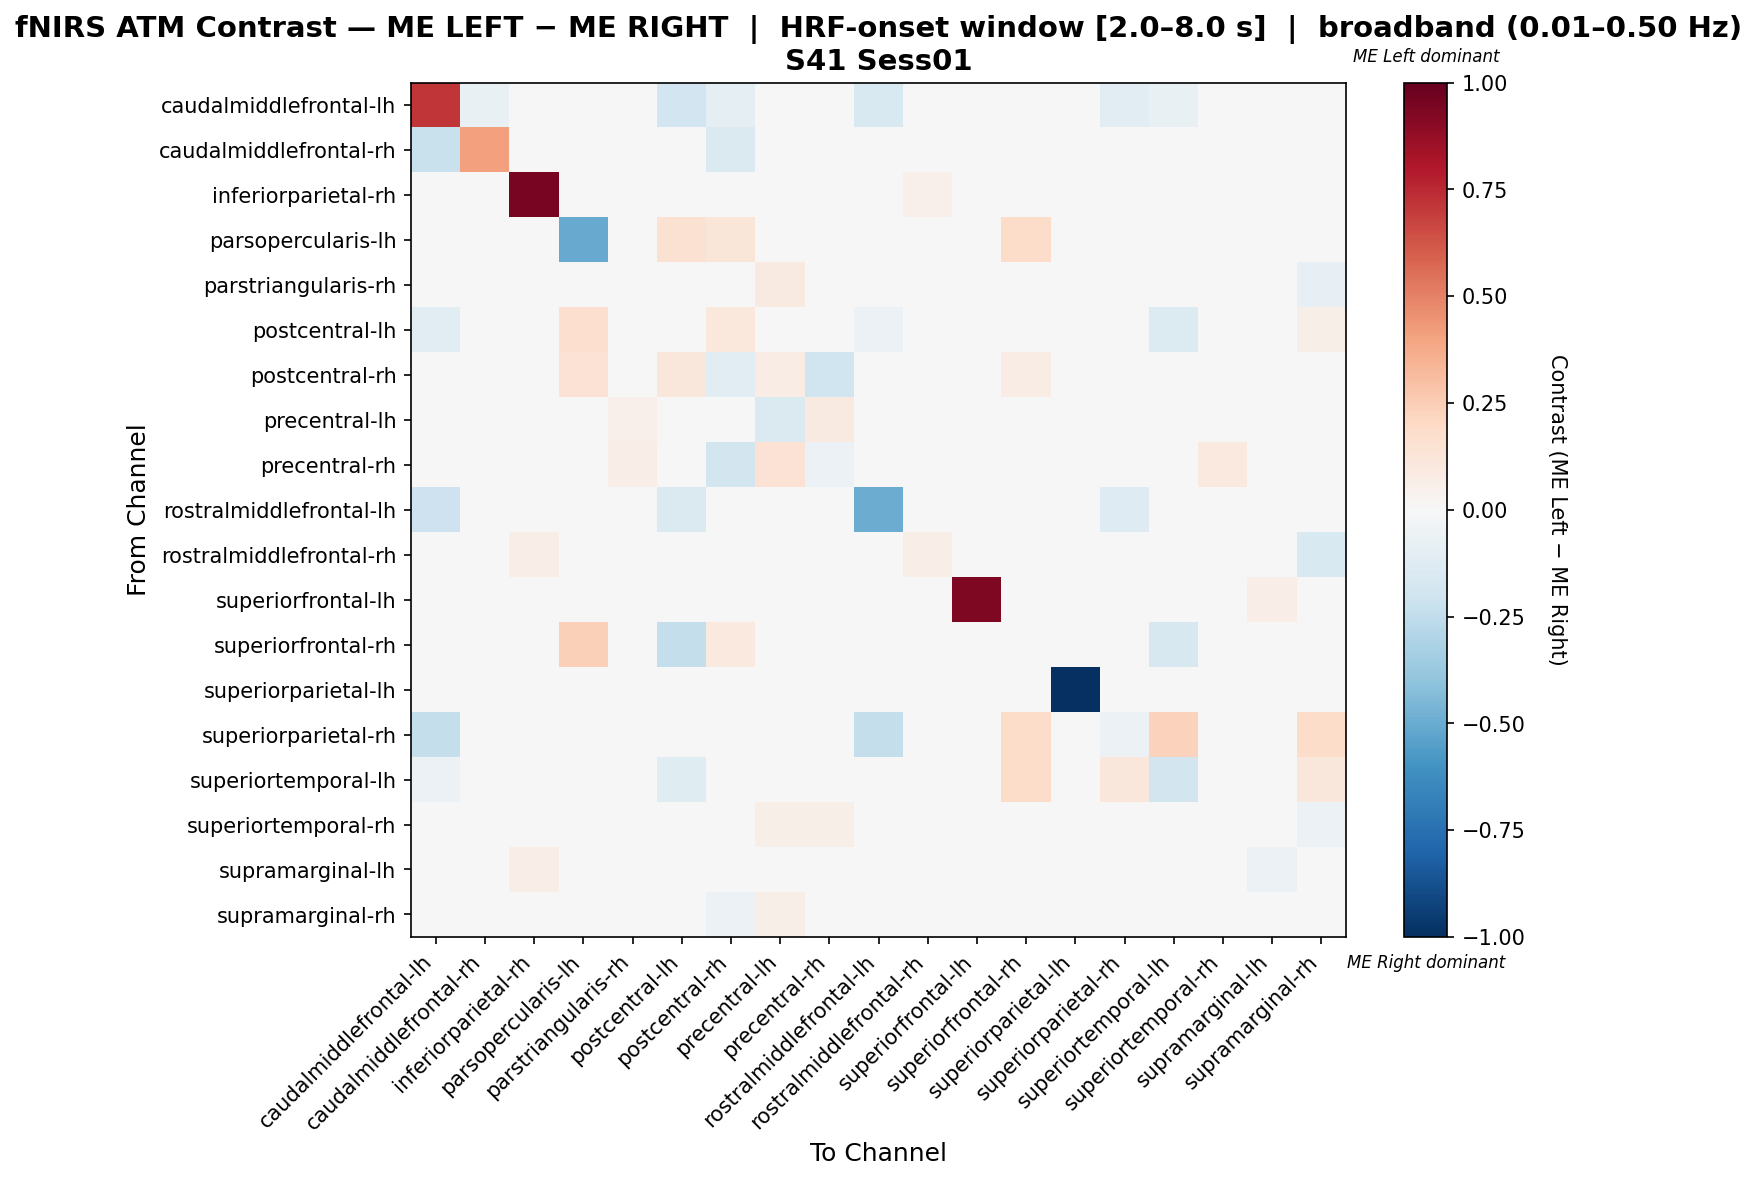

Values plotted in this chart, from the file beside it:
, caudalmiddlefrontal-lh, caudalmiddlefrontal-rh, inferiorparietal-rh, parsopercularis-lh, parstriangularis-rh, postcentral-lh, postcentral-rh, precentral-lh, precentral-rh, rostralmiddlefrontal-lh, rostralmiddlefrontal-rh, superiorfrontal-lh, superiorfrontal-rh, superiorparietal-lh, superiorparietal-rh, superiortemporal-lh, superiortemporal-rh, supramarginal-lh, supramarginal-rh
caudalmiddlefrontal-lh, 0.7164, -0.07463, 0.0, 0.0, 0.0, -0.194, -0.08955, 0.0, -0.01493, -0.1493, 0.0, 0.0, 0.0, -0.01493, -0.1045, -0.07463, 0.0, 0.0, 0.0
caudalmiddlefrontal-rh, -0.2222, 0.4074, 0.0, 0.0, 0.0, 0.0, -0.1481, 0.0, -0.03704, 0.0, 0.0, 0.0, 0.0, 0.0, 0.0, 0.0, 0.0, 0.0, 0.0
inferiorparietal-rh, 0.0, 0.0, 0.95, 0.0, 0.0, 0.0, 0.0, 0.0, 0.0, 0.0, 0.05, 0.0, 0.0, 0.0, 0.0, 0.0, 0.0, 0.0, 0.0
parsopercularis-lh, 0.0, 0.0, 0.0, -0.5055, 0.0, 0.1538, 0.1209, 0.04396, 0.0, 0.0, 0.0, 0.0, 0.1868, 0.0, 0.0, 0.0, 0.0, 0.0, 0.0
parstriangularis-rh, 0.0, 0.0, 0.0, 0.0, 0.02075, 0.0, -0.03828, 0.0875, 0.02627, 0.0, -0.0336, 0.0, 0.0, 0.0, 0.0, 0.0, 0.01607, 0.0, -0.0787
postcentral-lh, -0.1071, 0.0, 0.0, 0.1687, 0.0, -0.03496, 0.1089, 0.0, 0.0, -0.0625, 0.0, 0.0, 0.01689, -0.008929, -0.002259, -0.1389, 0.0, 0.0, 0.06024
postcentral-rh, -0.048, -0.016, 0.0, 0.1463, 0.01337, 0.1143, -0.1127, 0.07737, -0.2026, 0.0, 0.0, 0.0, 0.07317, 0.0, 0.0, -0.032, 0.01337, 0.0, -0.02663
precentral-lh, 0.0, 0.0, 0.0, 0.0186, 0.05014, 0.0, 0.02791, -0.1426, 0.08735, 0.0, -0.04991, 0.0, 0.0186, 0.0, 0.0, 0.0, 0.01418, 0.0, -0.02428
precentral-rh, 0.0, 0.0, 0.0, 0.0, 0.06262, 0.0, -0.1831, 0.1456, -0.06066, 0.0, -0.01299, 0.0, 0.0, 0.0, 0.0, 0.0, 0.09559, 0.0, -0.04706
rostralmiddlefrontal-lh, -0.2037, 0.0, 0.0, 0.0, 0.0, -0.1481, 0.0, 0.0, 0.0, -0.5, 0.0, 0.0, 0.0, -0.01852, -0.1296, 0.0, 0.0, 0.0, 0.0
rostralmiddlefrontal-rh, 0.0, 0.0, 0.0625, 0.0, 0.00625, 0.0, 0.0, 0.00625, 0.00625, 0.0, 0.0625, 0.0, 0.0, 0.0, 0.0, 0.0, 0.00625, 0.0, -0.15
superiorfrontal-lh, 0.0, 0.0, 0.0, 0.0, 0.0, 0.0, 0.0, 0.0, 0.0, 0.0, 0.0, 0.9348, 0.0, 0.0, 0.0, 0.0, 0.0, 0.06522, 0.0
superiorfrontal-rh, 0.0, 0.0, 0.0, 0.2381, 0.0, -0.2406, 0.09524, 0.04762, 0.0, 0.0, 0.0, 0.0, -0.02685, 0.0, 0.02381, -0.1611, 0.0, 0.0, 0.02381
superiorparietal-lh, 0.0, 0.0, 0.0, 0.0, 0.0, 0.0, 0.0, 0.0, 0.0, 0.0, 0.0, 0.0, 0.0, -1.0, 0.0, 0.0, 0.0, 0.0, 0.0
superiorparietal-rh, -0.24, 0.0, 0.0, 0.0, 0.0, -0.01273, 0.0, 0.0, 0.0, -0.24, 0.0, 0.0, 0.1818, -0.04, -0.05818, 0.2273, 0.0, 0.0, 0.1818
superiortemporal-lh, -0.06098, 0.0, 0.0, 0.0, 0.0, -0.1248, -0.04878, 0.0, 0.0, 0.0, 0.0, 0.0, 0.1857, 0.0, 0.1154, -0.182, 0.0, 0.0, 0.1154
superiortemporal-rh, 0.0, 0.0, 0.0, 0.0, 0.01623, 0.0, -0.03481, 0.05545, 0.05545, 0.0, -0.03054, 0.0, 0.0, 0.0, 0.0, 0.0, 0.0004047, 0.0, -0.0622
supramarginal-lh, 0.0, 0.0, 0.06897, 0.0, 0.0, 0.0, 0.0, 0.0, 0.0, -0.04762, 0.0, 0.03448, 0.0, 0.0, 0.0, 0.0, 0.0, -0.05583, 0.0
supramarginal-rh, 0.0, 0.0, 0.0, 0.0, -0.03286, 0.04412, -0.06023, 0.05742, -0.03824, 0.0, -0.04482, 0.0, 0.02941, 0.0, 0.03676, 0.03676, -0.01215, 0.0, -0.01618
